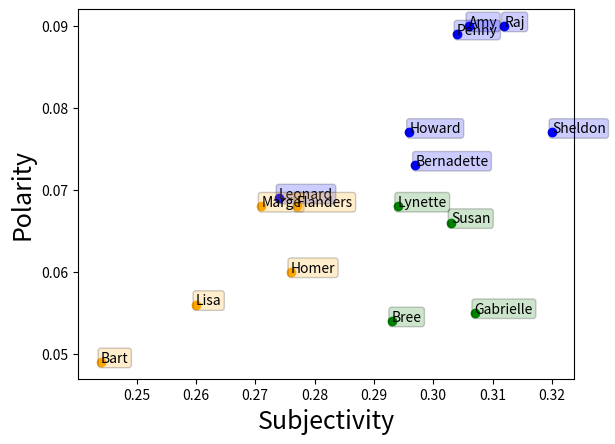

The matplotlib source for this figure:
import os
from matplotlib import pyplot as plt
from os.path import join

# average feature values
sheldon = [19.43, 3.233, 0.894, 0.391, 0.293, 0.139, 0.009, 0.32, 0.077, 0.309, 0.043, 0.0, 0.113, 0.085, 0.089, 0.093, 0.086, 0.096, 0.179]
leonard = [13.319, 2.966, 0.923, 0.383, 0.325, 0.069, 0.017, 0.274, 0.069, 0.327, 0.03, 0.0, 0.086, 0.079, 0.088, 0.13, 0.099, 0.081, 0.074]
howard = [14.709, 3.004, 0.92, 0.387, 0.31, 0.092, 0.028, 0.296, 0.077, 0.32, 0.047, 0.0, 0.085, 0.116, 0.172, 0.125, 0.102, 0.099, 0.08]
raj = [15.879, 3.022, 0.91, 0.391, 0.306, 0.091, 0.029, 0.312, 0.09, 0.32, 0.044, 0.0, 0.11, 0.099, 0.113, 0.119, 0.11, 0.19, 0.099]
bernadette = [13.134, 2.956, 0.934, 0.403, 0.311, 0.069, 0.018, 0.297, 0.073, 0.329, 0.033, 0.0, 0.093, 0.196, 0.105, 0.094, 0.096, 0.087, 0.056]
amy = [14.354, 3.069, 0.924, 0.396, 0.311, 0.087, 0.013, 0.306, 0.09, 0.311, 0.016, 0.0, 0.172, 0.086, 0.08, 0.094, 0.093, 0.084, 0.102]
penny = [13.352, 2.865, 0.92, 0.364, 0.345, 0.058, 0.024, 0.304, 0.089, 0.368, 0.04, 0.0, 0.089, 0.085, 0.077, 0.111, 0.138, 0.082, 0.069]

bart = [11.327, 3.07, 0.931, 0.303, 0.362, 0.069, 0.02, 0.244, 0.049, 0.26, 0.352, 0.112, 0.177, 0.076, 0.119, 0.068, 0.048]
homer = [13.022, 3.114, 0.916, 0.314, 0.352, 0.086, 0.018, 0.276, 0.06, 0.273, 0.392, 0.176, 0.082, 0.158, 0.086, 0.102, 0.057]
marge = [12.373, 3.205, 0.936, 0.338, 0.337, 0.077, 0.007, 0.271, 0.068, 0.243, 0.327, 0.128, 0.053, 0.081, 0.097, 0.147, 0.054]
lisa = [12.249, 3.206, 0.934, 0.323, 0.353, 0.078, 0.005, 0.26, 0.056, 0.257, 0.383, 0.13, 0.08, 0.071, 0.136, 0.087, 0.041]
flanders = [14.855, 3.226, 0.913, 0.313, 0.347, 0.074, 0.016, 0.277, 0.068, 0.249, 0.396, 0.191, 0.072, 0.081, 0.072, 0.126, 0.311]

susan = [15.251, 3.005, 0.902, 0.364, 0.337, 0.065, 0.022, 0.303, 0.066, 0.395, 0.163, 0.0, 0.076, 0.092, 0.096, 0.199]
gabrielle = [15.956, 3.059, 0.907, 0.37, 0.326, 0.083, 0.042, 0.307, 0.055, 0.406, 0.208, 0.0, 0.083, 0.176, 0.089, 0.089]
bree = [15.628, 3.19, 0.916, 0.384, 0.314, 0.068, 0.014, 0.293, 0.054, 0.348, 0.097, 0.0, 0.233, 0.088, 0.079, 0.062]
lynette = [15.103, 3.029, 0.906, 0.347, 0.341, 0.086, 0.025, 0.294, 0.068, 0.385, 0.149, 0.0, 0.081, 0.095, 0.175, 0.089]

bangFeats = [sheldon, leonard, howard, raj, bernadette, amy, penny]
bangCharacters = ['Sheldon', 'Leonard', 'Howard', 'Raj', 'Bernadette', 'Amy', 'Penny']
simpsonsFeats = [bart, homer, marge, lisa, flanders]
simpsonsCharacters = ['Bart', 'Homer', 'Marge', 'Lisa', 'Flanders']
desperateFeats = [susan, gabrielle, bree, lynette]
desperateCharacters = ['Susan', 'Gabrielle', 'Bree', 'Lynette']

def plot(x, y, characters):
    # plt.scatter(utterLen, wordLen, c='c') # training accuracy
    fig, ax = plt.subplots()
    ax.scatter(x, y, c='c')
    for i, txt in enumerate(characters):
        ax.annotate(txt, (x[i], y[i]), bbox=dict(boxstyle='round,pad=0.2', fc='blue', alpha=0.2)) 
    plt.xlabel('Utterance Length', fontsize=18)
    plt.ylabel('Word Length', fontsize=18)
    plt.title('Big Bang Theory', fontsize=18)
    plt.savefig('plot.png', dpi=200) # save graph as png image
    return

def plotAll(x, y, characters):
    fig, ax = plt.subplots()
    c = ['blue', 'orange', 'green']
    for i in range(len(x)):
        ax.scatter(x[i],y[i],color=c[i])
        for k, txt in enumerate(characters[i]):
            ax.annotate(txt, (x[i][k], y[i][k]), bbox=dict(boxstyle='round,pad=0.2', fc=c[i], alpha=0.2))
    plt.xlabel('Subjectivity', fontsize=18)
    plt.ylabel('Polarity', fontsize=18)
    # plt.title('All Characters', fontsize=18)
    plt.savefig('plot.png', dpi=200) # save graph as png image
    return



# all 3 shows
charFeats = [bangFeats, simpsonsFeats, desperateFeats]
charList = [bangCharacters, simpsonsCharacters, desperateCharacters]
subjectivity = [[x[7] for x in y] for y in charFeats]
polarity = [[x[8] for x in y] for y in charFeats]
utterLen = [[x[0] for x in y] for y in charFeats]
wordLen = [[x[1] for x in y] for y in charFeats]
neologisms = [[x[4] for x in y] for y in charFeats]
profanity = [[x[6] for x in y] for y in charFeats]
plotAll(subjectivity, polarity, charList)


# just 1 show
charFeats = charFeats[0]
charList = charList[0]
subjectivity = [x[7] for x in charFeats]
polarity = [x[8] for x in charFeats]
utterLen = [x[0] for x in charFeats]
wordLen = [x[1] for x in charFeats]
neologisms = [x[4] for x in charFeats]
profanity = [x[6] for x in charFeats]
# plot(utterLen, wordLen, charList)
